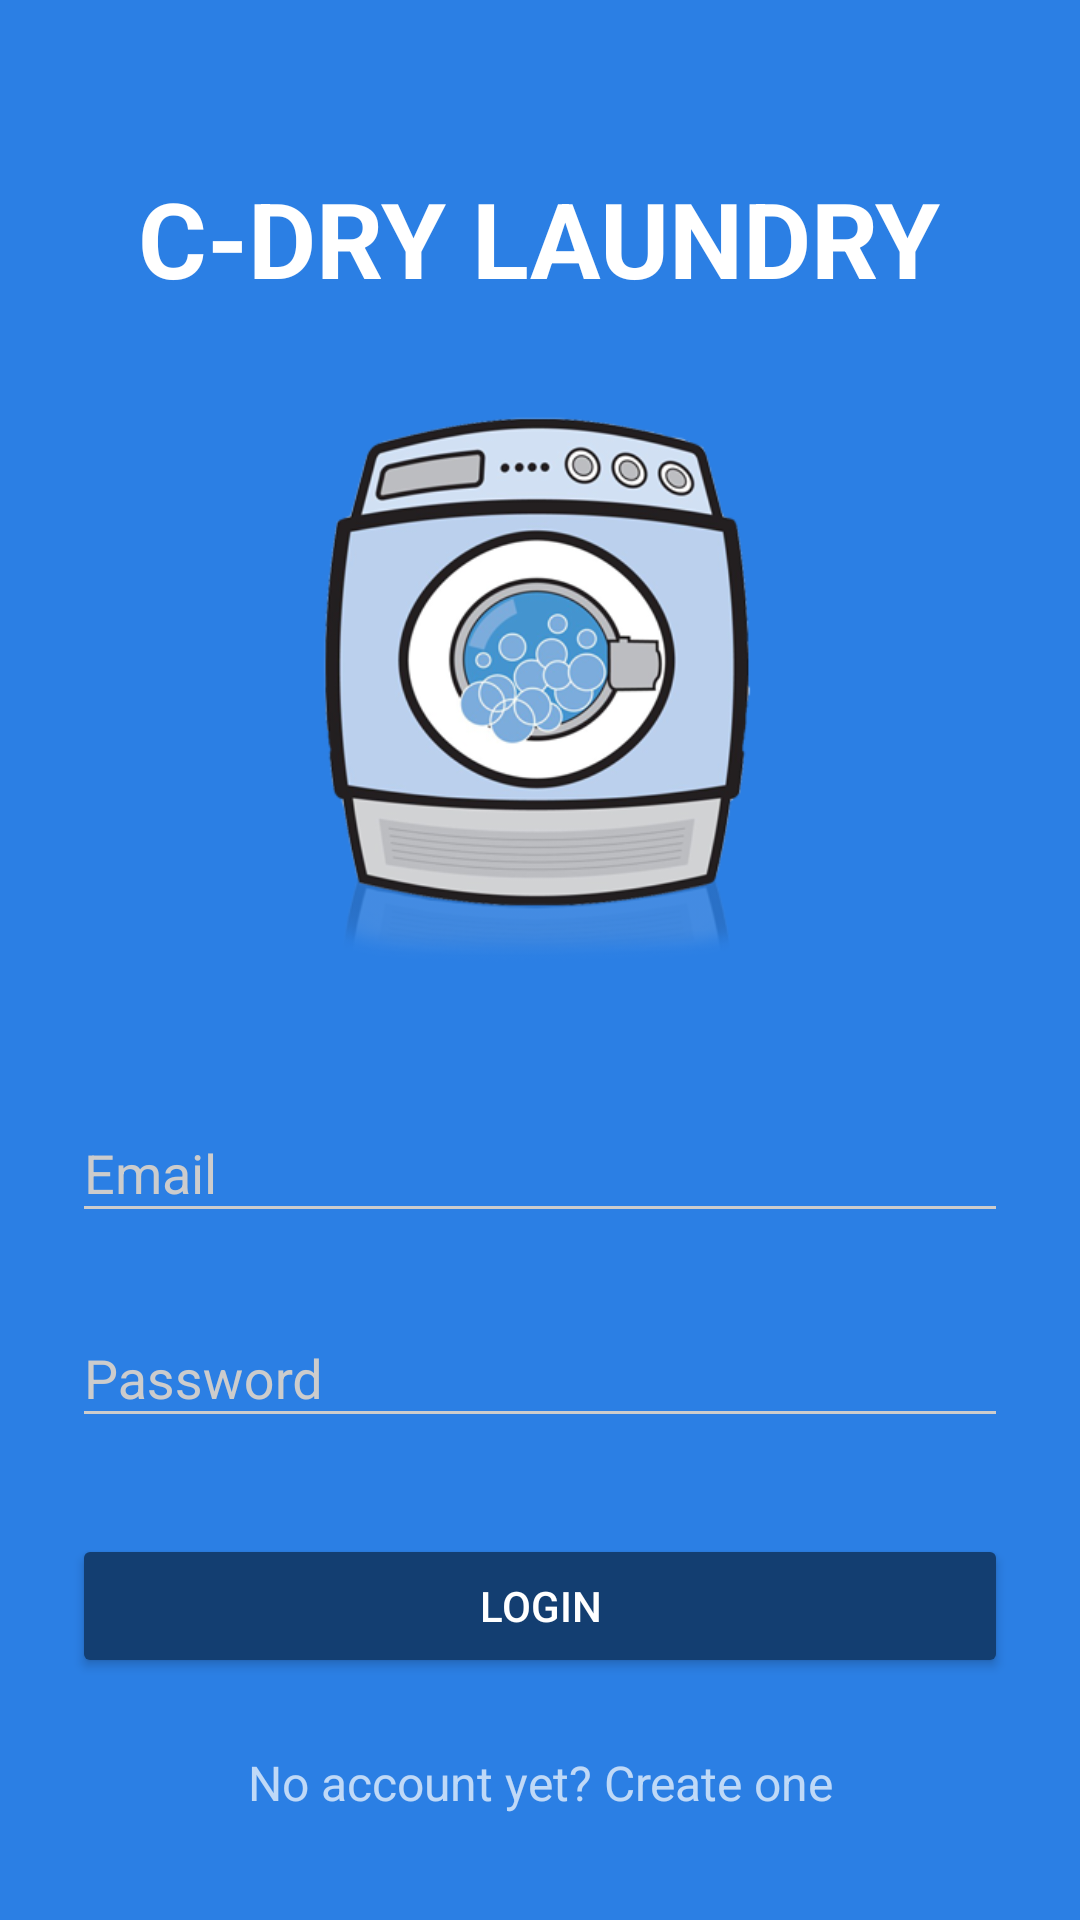

Layout XML and referenced resources for this Android screen:
<!-- AndroidManifest.xml: activity theme AppTheme.Dark -->
<!-- res/layout/activity_login.xml -->
<?xml version="1.0" encoding="utf-8"?>
<ScrollView xmlns:android="http://schemas.android.com/apk/res/android"
    android:layout_width="fill_parent"
    android:layout_height="fill_parent"
    android:fitsSystemWindows="true">

    <LinearLayout
        android:orientation="vertical"
        android:layout_width="match_parent"
        android:layout_height="wrap_content"
        android:paddingTop="56dp"
        android:paddingLeft="24dp"
        android:paddingRight="24dp"
        android:weightSum="1">

        <TextView
            android:id="@+id/textView3"
            android:layout_width="wrap_content"
            android:layout_height="wrap_content"
            android:text="C-DRY LAUNDRY"
            android:textSize="35dp"
            android:textStyle="bold"
            android:textColor="#fff"
            android:layout_gravity="center_horizontal" />

        <ImageView android:src="@drawable/laundry"
            android:layout_width="178dp"
            android:layout_height="200dp"
            android:layout_marginBottom="24dp"
            android:layout_marginTop="24dp"
            android:layout_gravity="center_horizontal" />

        
        <android.support.design.widget.TextInputLayout
            android:layout_width="match_parent"
            android:layout_height="wrap_content"
            android:layout_marginTop="8dp"
            android:layout_marginBottom="8dp">
            <EditText android:id="@+id/input_email"
                android:layout_width="match_parent"
                android:layout_height="wrap_content"
                android:inputType="textEmailAddress"
                android:hint="Email" />
        </android.support.design.widget.TextInputLayout>

        
        <android.support.design.widget.TextInputLayout
            android:layout_width="match_parent"
            android:layout_height="wrap_content"
            android:layout_marginTop="8dp"
            android:layout_marginBottom="8dp">
            <EditText android:id="@+id/input_password"
                android:layout_width="match_parent"
                android:layout_height="wrap_content"
                android:inputType="textPassword"
                android:hint="Password"/>
        </android.support.design.widget.TextInputLayout>

        <android.support.v7.widget.AppCompatButton
            android:id="@+id/btn_login"
            android:layout_width="fill_parent"
            android:layout_height="wrap_content"
            android:layout_marginTop="24dp"
            android:layout_marginBottom="24dp"
            android:padding="12dp"
            android:text="Login"/>

        <TextView android:id="@+id/link_signup"
            android:layout_width="fill_parent"
            android:layout_height="wrap_content"
            android:layout_marginBottom="24dp"
            android:text="No account yet? Create one"
            android:gravity="center"
            android:textSize="16dip"/>

    </LinearLayout>
</ScrollView>
<!-- resources referenced by this layout -->
<resources>
  <!-- drawable laundry: png bitmap (drawable, 111586 bytes) -->
  <style name="AppTheme.Dark" parent="Theme.AppCompat.NoActionBar">
          <item name="colorPrimary">@color/primary</item>
          <item name="colorPrimaryDark">@color/primary_dark</item>
          <item name="colorAccent">@color/accent</item>
          <item name="android:windowBackground">@color/primary</item>
          <item name="colorControlNormal">@color/iron</item>
          <item name="colorControlActivated">@color/white</item>
          <item name="colorControlHighlight">@color/white</item>
          <item name="android:textColorHint">@color/iron</item>
          <item name="colorButtonNormal">@color/primary_darker</item>
      </style>
  <color name="primary">#2b7fe4</color>
  <color name="primary_dark">#1c61b4</color>
  <color name="accent">#ffffff</color>
  <color name="iron">#CCCCCC</color>
  <color name="white">#FFFFFF</color>
  <color name="primary_darker">#133e71</color>
</resources>
